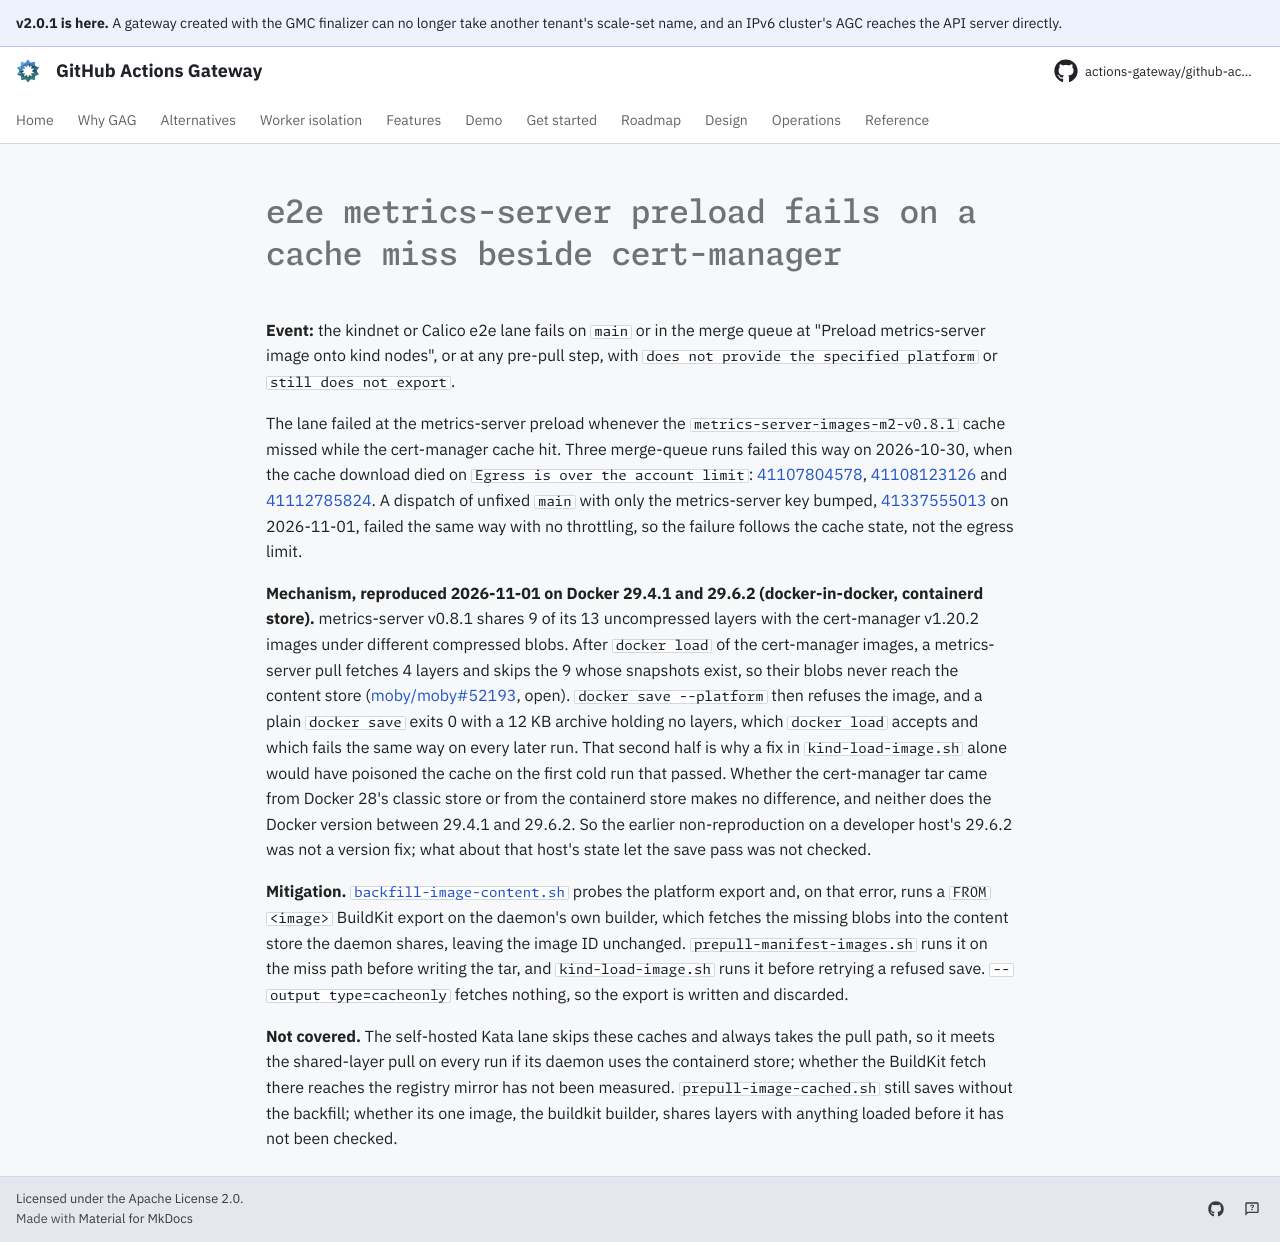

repository: actions-gateway/github-actions-gateway · page: dev/queue/Q1242/index.html · generator: mkdocs

---
id: Q1242
rank: Zo
labels:
    - flake
    - ci
status: deferred
size: S
target: ../../scripts/fetch/backfill-image-content.sh
---

# e2e metrics-server preload fails on a cache miss beside cert-manager

**Event:** the kindnet or Calico e2e lane fails on `main` or in the merge queue at "Preload metrics-server image onto kind nodes", or at any pre-pull step, with `does not provide the specified platform` or `still does not export`.

The lane failed at the metrics-server preload whenever the `metrics-server-images-m2-v0.8.1` cache missed while the cert-manager cache hit.
Three merge-queue runs failed this way on 2026-10-30, when the cache download died on `Egress is over the account limit`: [41107804578](https://github.com/actions-gateway/github-actions-gateway/actions/runs/41107804578), [41108123126](https://github.com/actions-gateway/github-actions-gateway/actions/runs/41108123126) and [41112785824](https://github.com/actions-gateway/github-actions-gateway/actions/runs/41112785824).
A dispatch of unfixed `main` with only the metrics-server key bumped, [41337555013](https://github.com/actions-gateway/github-actions-gateway/actions/runs/41337555013) on 2026-11-01, failed the same way with no throttling, so the failure follows the cache state, not the egress limit.

**Mechanism, reproduced 2026-11-01 on Docker 29.4.1 and 29.6.2 (docker-in-docker, containerd store).** metrics-server v0.8.1 shares 9 of its 13 uncompressed layers with the cert-manager v1.20.2 images under different compressed blobs.
After `docker load` of the cert-manager images, a metrics-server pull fetches 4 layers and skips the 9 whose snapshots exist, so their blobs never reach the content store ([moby/moby#52193](https://github.com/moby/moby/issues/52193), open).
`docker save --platform` then refuses the image, and a plain `docker save` exits 0 with a 12 KB archive holding no layers, which `docker load` accepts and which fails the same way on every later run.
That second half is why a fix in `kind-load-image.sh` alone would have poisoned the cache on the first cold run that passed.
Whether the cert-manager tar came from Docker 28's classic store or from the containerd store makes no difference, and neither does the Docker version between 29.4.1 and 29.6.2.
So the earlier non-reproduction on a developer host's 29.6.2 was not a version fix; what about that host's state let the save pass was not checked.

**Mitigation.** [`backfill-image-content.sh`](../../scripts/fetch/backfill-image-content.sh) probes the platform export and, on that error, runs a `FROM <image>` BuildKit export on the daemon's own builder, which fetches the missing blobs into the content store the daemon shares, leaving the image ID unchanged.
`prepull-manifest-images.sh` runs it on the miss path before writing the tar, and `kind-load-image.sh` runs it before retrying a refused save.
`--output type=cacheonly` fetches nothing, so the export is written and discarded.

**Not covered.** The self-hosted Kata lane skips these caches and always takes the pull path, so it meets the shared-layer pull on every run if its daemon uses the containerd store; whether the BuildKit fetch there reaches the registry mirror has not been measured.
`prepull-image-cached.sh` still saves without the backfill; whether its one image, the buildkit builder, shares layers with anything loaded before it has not been checked.
